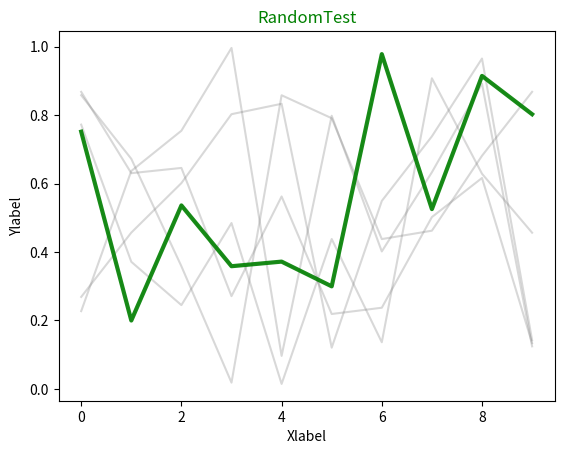

Write the Python code that produced this figure.
#!/usr/bin/env python3
# -*- coding: utf-8 -*-
"""
Created on Tue Jul 10 23:18:24 2018

@author: xingyichong
"""
# ref: https://python-graph-gallery.com/125-small-multiples-for-line-chart/

import matplotlib.pyplot as plt
import pandas as pd
import numpy as np


def highlightplot(Data, highlightcolname,
                  highlightcolor='red', title='TEST HIGHLIGHT',
                  xlabel='Xlabel', ylabel='Ylabel'):

    if not isinstance(Data, pd.DataFrame):
        Data = pd.DataFrame(Data)

    plt.plot(Data, color='grey', alpha=0.3)

    # Replot highlight col
    plt.plot(Data[highlightcolname], color=highlightcolor, linewidth=3, alpha=0.9)

    plt.title(title, color=highlightcolor)
    plt.xlabel(xlabel)
    plt.ylabel(ylabel)


if __name__ == '__main__':

    test = pd.DataFrame(np.random.rand(10,6), columns=['a', 'b', 'c', 'd', 'e', 'f'])
    highlightplot(test, 'e', 'green', 'RandomTest')
